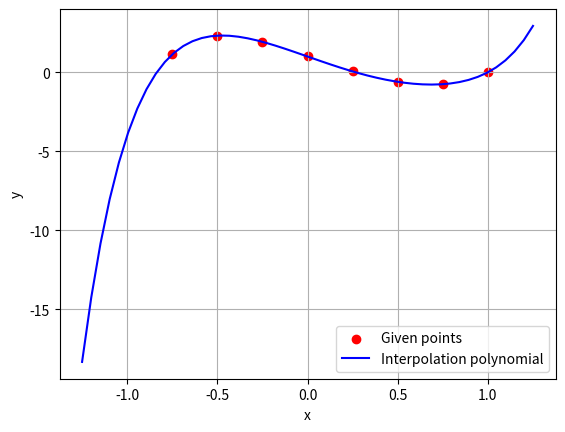

Here is the Python script that generated this plot:
import numpy as np
import matplotlib.pyplot as plt
np.set_printoptions(suppress=True, linewidth=1000) 

# Zadane punkty określające zachowanie funkcji
xy = np.array([[-0.75, 1.1309204101562500],
               [-0.50, 2.3203125000000000],
               [-0.25, 1.9284057617187500],
               [0.00, 1.0000000000000000],
               [0.25, 0.0554809570312500],
               [0.50, -0.6015625000000000],
               [0.75, -0.7525024414062500],
               [1.00, 0.0000000000000000]])

# Algorytm interpolacji wielomianowej Lagrange'a
def lagrange_interpolation(x, y):
    n = len(x)
    coefficients = np.zeros_like(x, dtype=float)

    for i in range(n):
        numerator = np.poly1d([1])
        denominator = 1

        for j in range(n):
            if j != i:
                numerator *= np.poly1d([1, -x[j]])
                denominator *= (x[i] - x[j])

        coefficients += (numerator / denominator) * y[i]

    coefficients = np.round(coefficients, decimals=4)
    return coefficients


coefficients = lagrange_interpolation(xy[:, 0], xy[:, 1])

# Wypisanie wyniku
print("Coefficients of polynomial :", coefficients)

# Konstrukcja wykresu
x = np.linspace(-1.25, 1.25)
y = np.polyval(coefficients, x)

plt.scatter(xy[:, 0], xy[:, 1], color = "RED", label="Given points")
plt.plot(x, y, color = "BLUE", label="Interpolation polynomial")
plt.xlabel("x")
plt.ylabel("y")
plt.legend()
plt.grid()

plt.savefig('wykres.png')
plt.show()
